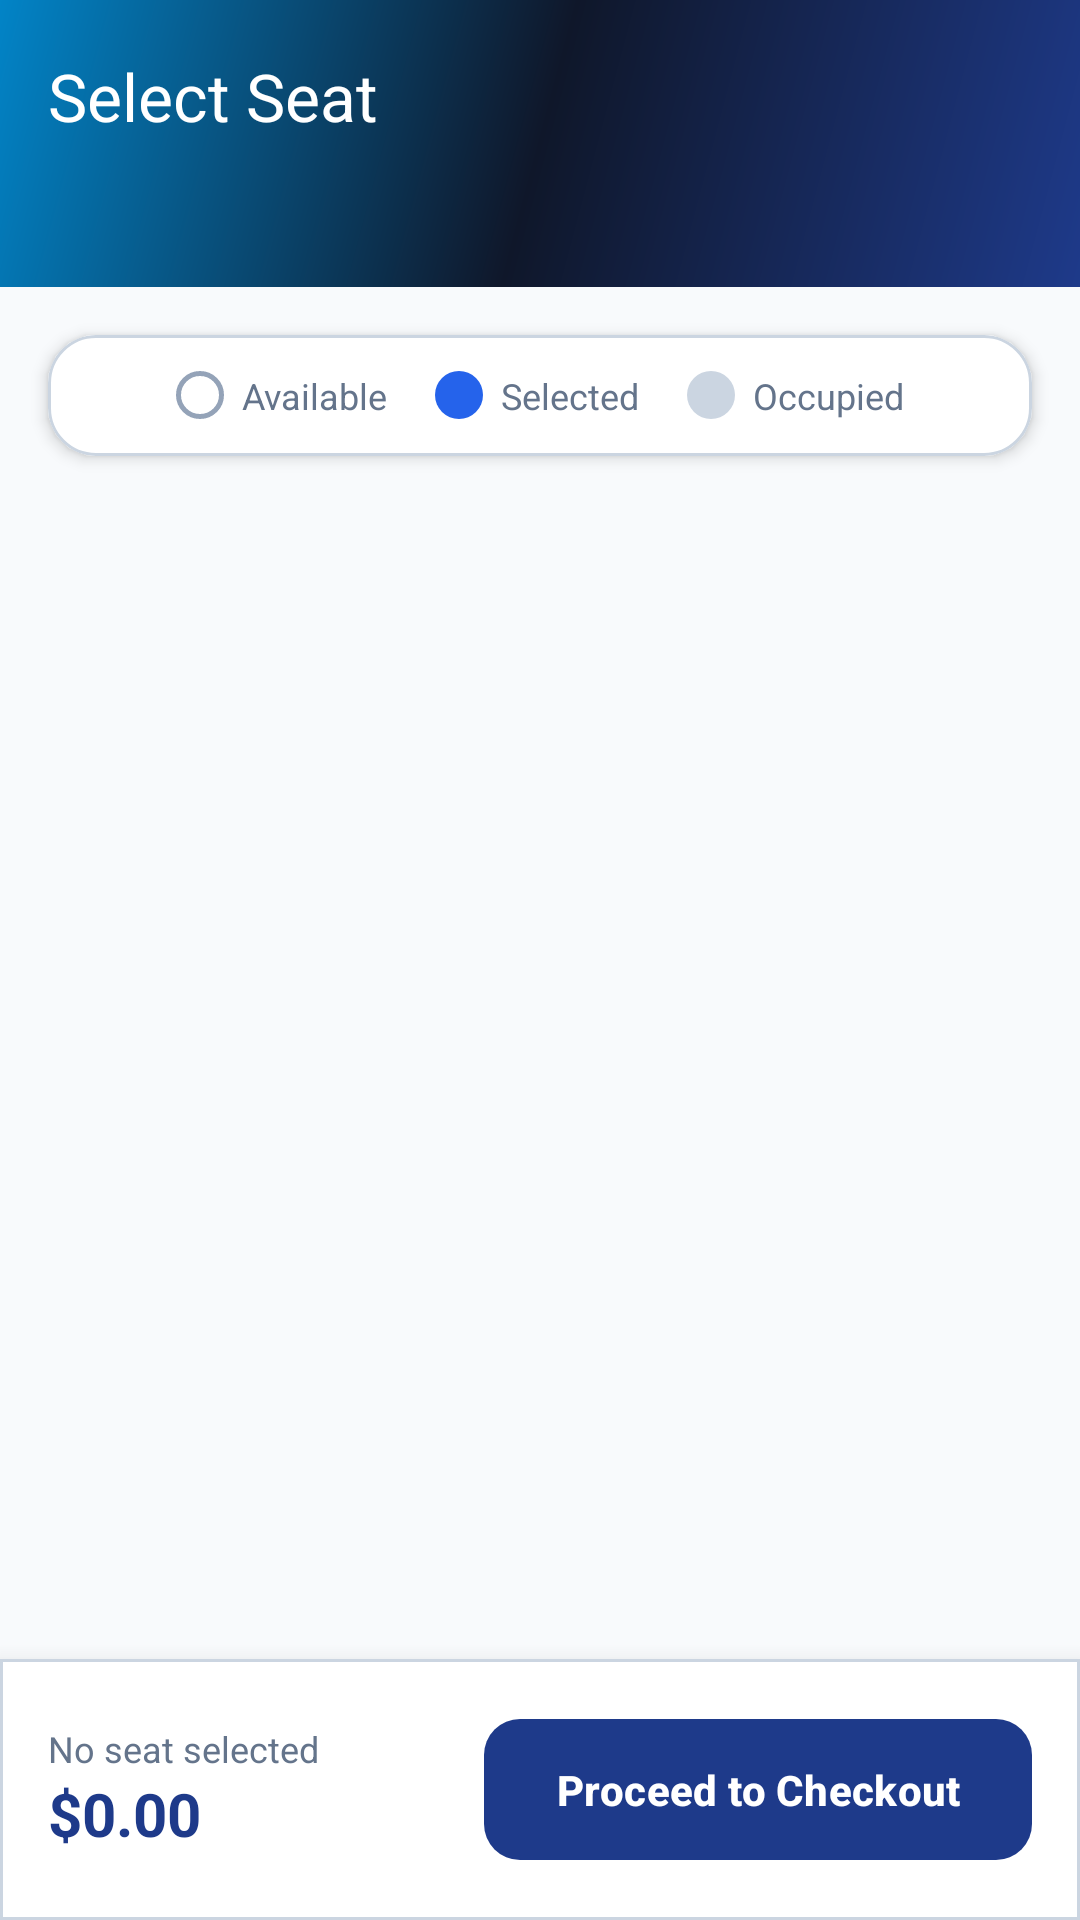

Android layout source for this screen:
<!-- AndroidManifest.xml: application theme Theme.AirlineApp -->
<!-- res/layout/activity_seat_selection.xml -->
<?xml version="1.0" encoding="utf-8"?>
<androidx.coordinatorlayout.widget.CoordinatorLayout xmlns:android="http://schemas.android.com/apk/res/android"
    xmlns:app="http://schemas.android.com/apk/res-auto"
    xmlns:tools="http://schemas.android.com/tools"
    android:layout_width="match_parent"
    android:layout_height="match_parent"
    android:background="@color/background">

    
    <com.google.android.material.appbar.AppBarLayout
        android:layout_width="match_parent"
        android:layout_height="wrap_content"
        android:background="@drawable/bg_gradient_header">

        <com.google.android.material.appbar.MaterialToolbar
            android:id="@+id/toolbar"
            android:layout_width="match_parent"
            android:layout_height="?attr/actionBarSize"
            app:navigationIcon="@drawable/ic_arrow_forward"
            app:navigationIconTint="@color/text_on_primary"
            app:title="@string/select_seats_title"
            app:titleTextColor="@color/text_on_primary" />

        
        <LinearLayout
            android:layout_width="match_parent"
            android:layout_height="wrap_content"
            android:orientation="horizontal"
            android:paddingStart="16dp"
            android:paddingEnd="16dp"
            android:paddingBottom="14dp">

            <TextView
                android:id="@+id/tvFlightDetails"
                android:layout_width="wrap_content"
                android:layout_height="wrap_content"
                android:textColor="#E0F2FE"
                android:textSize="13sp"
                tools:text="SW-101 (JFK ➔ LAX)" />
        </LinearLayout>
    </com.google.android.material.appbar.AppBarLayout>

    <LinearLayout
        android:layout_width="match_parent"
        android:layout_height="match_parent"
        android:orientation="vertical"
        app:layout_behavior="@string/appbar_scrolling_view_behavior">

        
        <com.google.android.material.card.MaterialCardView
            style="@style/AirlineCard"
            android:layout_width="match_parent"
            android:layout_height="wrap_content"
            android:layout_margin="16dp">

            <LinearLayout
                android:layout_width="match_parent"
                android:layout_height="wrap_content"
                android:orientation="horizontal"
                android:gravity="center"
                android:padding="12dp">

                
                <LinearLayout
                    android:layout_width="wrap_content"
                    android:layout_height="wrap_content"
                    android:orientation="horizontal"
                    android:gravity="center_vertical"
                    android:layout_marginEnd="16dp">

                    <View
                        android:layout_width="16dp"
                        android:layout_height="16dp"
                        android:background="@drawable/bg_seat_available" />

                    <TextView
                        android:layout_width="wrap_content"
                        android:layout_height="wrap_content"
                        android:layout_marginStart="6dp"
                        android:text="@string/seat_legend_available"
                        android:textColor="@color/text_secondary"
                        android:textSize="12sp" />
                </LinearLayout>

                
                <LinearLayout
                    android:layout_width="wrap_content"
                    android:layout_height="wrap_content"
                    android:orientation="horizontal"
                    android:gravity="center_vertical"
                    android:layout_marginEnd="16dp">

                    <View
                        android:layout_width="16dp"
                        android:layout_height="16dp"
                        android:background="@drawable/bg_seat_selected" />

                    <TextView
                        android:layout_width="wrap_content"
                        android:layout_height="wrap_content"
                        android:layout_marginStart="6dp"
                        android:text="@string/seat_legend_selected"
                        android:textColor="@color/text_secondary"
                        android:textSize="12sp" />
                </LinearLayout>

                
                <LinearLayout
                    android:layout_width="wrap_content"
                    android:layout_height="wrap_content"
                    android:orientation="horizontal"
                    android:gravity="center_vertical">

                    <View
                        android:layout_width="16dp"
                        android:layout_height="16dp"
                        android:background="@drawable/bg_seat_occupied" />

                    <TextView
                        android:layout_width="wrap_content"
                        android:layout_height="wrap_content"
                        android:layout_marginStart="6dp"
                        android:text="@string/seat_legend_occupied"
                        android:textColor="@color/text_secondary"
                        android:textSize="12sp" />
                </LinearLayout>

            </LinearLayout>
        </com.google.android.material.card.MaterialCardView>

        
        <FrameLayout
            android:layout_width="match_parent"
            android:layout_height="0dp"
            android:layout_weight="1"
            android:paddingStart="24dp"
            android:paddingEnd="24dp">

            <androidx.recyclerview.widget.RecyclerView
                android:id="@+id/rvSeats"
                android:layout_width="match_parent"
                android:layout_height="match_parent"
                android:clipToPadding="false"
                android:paddingBottom="16dp" />

            <ProgressBar
                android:id="@+id/progressBar"
                android:layout_width="wrap_content"
                android:layout_height="wrap_content"
                android:layout_gravity="center"
                android:visibility="gone" />

            <TextView
                android:id="@+id/tvErrorMessage"
                android:layout_width="wrap_content"
                android:layout_height="wrap_content"
                android:layout_gravity="center"
                android:textColor="@color/status_error"
                android:visibility="gone" />
        </FrameLayout>

        
        <com.google.android.material.card.MaterialCardView
            style="@style/AirlineCard"
            android:layout_width="match_parent"
            android:layout_height="wrap_content"
            app:cardCornerRadius="0dp"
            app:cardElevation="12dp">

            <LinearLayout
                android:layout_width="match_parent"
                android:layout_height="wrap_content"
                android:orientation="horizontal"
                android:gravity="center_vertical"
                android:padding="16dp">

                <LinearLayout
                    android:layout_width="0dp"
                    android:layout_height="wrap_content"
                    android:layout_weight="1"
                    android:orientation="vertical">

                    <TextView
                        android:id="@+id/tvSelectedSeatInfo"
                        android:layout_width="wrap_content"
                        android:layout_height="wrap_content"
                        android:text="No seat selected"
                        android:textColor="@color/text_secondary"
                        android:textSize="12sp" />

                    <TextView
                        android:id="@+id/tvTotalPrice"
                        android:layout_width="wrap_content"
                        android:layout_height="wrap_content"
                        android:text="$0.00"
                        android:textColor="@color/primary"
                        android:textSize="20sp"
                        android:textStyle="bold" />
                </LinearLayout>

                <com.google.android.material.button.MaterialButton
                    android:id="@+id/btnProceedToCheckout"
                    style="@style/AirlinePrimaryButton"
                    android:layout_width="wrap_content"
                    android:layout_height="wrap_content"
                    android:text="@string/btn_continue_to_checkout"
                    android:enabled="false" />
            </LinearLayout>
        </com.google.android.material.card.MaterialCardView>

    </LinearLayout>

</androidx.coordinatorlayout.widget.CoordinatorLayout>
<!-- resources referenced by this layout -->
<resources>
  <color name="background">#F8FAFC</color>
  <color name="primary">#1E3A8A</color>
  <color name="status_error">#EF4444</color>
  <color name="text_on_primary">#FFFFFF</color>
  <color name="text_secondary">#64748B</color>
  <!-- drawable bg_gradient_header (drawable) -->
  <?xml version="1.0" encoding="utf-8"?>
  <shape xmlns:android="http://schemas.android.com/apk/res/android">
      <gradient
          android:startColor="@color/gradient_start"
          android:centerColor="@color/primary_dark"
          android:endColor="@color/gradient_end"
          android:angle="135" />
  </shape>
  <!-- drawable bg_seat_available (drawable) -->
  <?xml version="1.0" encoding="utf-8"?>
  <shape xmlns:android="http://schemas.android.com/apk/res/android">
      <solid android:color="@color/seat_available" />
      <stroke android:width="1.5dp" android:color="@color/seat_available_stroke" />
      <corners android:radius="8dp" />
  </shape>
  <!-- drawable bg_seat_occupied (drawable) -->
  <?xml version="1.0" encoding="utf-8"?>
  <shape xmlns:android="http://schemas.android.com/apk/res/android">
      <solid android:color="@color/seat_occupied" />
      <corners android:radius="8dp" />
  </shape>
  <!-- drawable bg_seat_selected (drawable) -->
  <?xml version="1.0" encoding="utf-8"?>
  <shape xmlns:android="http://schemas.android.com/apk/res/android">
      <solid android:color="@color/seat_selected" />
      <corners android:radius="8dp" />
  </shape>
  <string name="btn_continue_to_checkout">Proceed to Checkout</string>
  <string name="seat_legend_available">Available</string>
  <string name="seat_legend_occupied">Occupied</string>
  <string name="seat_legend_selected">Selected</string>
  <string name="select_seats_title">Select Seat</string>
  <style name="AirlineCard" parent="Widget.Material3.CardView.Elevated">
          <item name="cardCornerRadius">16dp</item>
          <item name="cardElevation">3dp</item>
          <item name="cardBackgroundColor">@color/surface</item>
          <item name="strokeColor">@color/border</item>
          <item name="strokeWidth">1dp</item>
      </style>
  <style name="AirlinePrimaryButton" parent="Widget.Material3.Button">
          <item name="cornerRadius">12dp</item>
          <item name="android:paddingTop">14dp</item>
          <item name="android:paddingBottom">14dp</item>
          <item name="android:textStyle">bold</item>
          <item name="backgroundTint">@color/primary</item>
          <item name="android:textColor">@color/text_on_primary</item>
      </style>
  <style name="Theme.AirlineApp" parent="Theme.Material3.DayNight.NoActionBar">
          
          <item name="colorPrimary">@color/primary</item>
          <item name="colorPrimaryDark">@color/primary_dark</item>
          <item name="colorAccent">@color/accent</item>
          <item name="android:statusBarColor">@color/primary_dark</item>
          <item name="android:navigationBarColor">@color/surface</item>
          <item name="android:windowLightStatusBar" tools:targetApi="m">false</item>
          <item name="android:windowBackground">@color/background</item>
      </style>
  <color name="gradient_start">#1E3A8A</color>
  <color name="primary_dark">#0F172A</color>
  <color name="gradient_end">#0284C7</color>
  <color name="seat_available">#FFFFFF</color>
  <color name="seat_available_stroke">#94A3B8</color>
  <color name="seat_occupied">#CBD5E1</color>
  <color name="seat_selected">#2563EB</color>
  <color name="surface">#FFFFFF</color>
  <color name="border">#CBD5E1</color>
  <color name="accent">#0EA5E9</color>
</resources>
